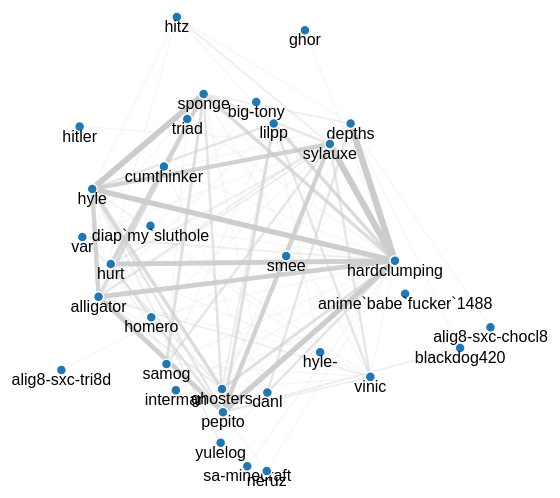
D3 v3 page, settled after 360 driven frames (6 s of simulated time); the page loaded 1 data file(s).



var width = 960,
    height = 600;

var color = d3.scale.category20();

var force = d3.layout.force()
    .charge(-200)
    .linkDistance(250)
    .size([width, height]);

var svg = d3.select("body").append("svg")
    .attr("width", width)
    .attr("height", height);

d3.json("quotes.json", function(error, graph) {
  var max = d3.max(graph.links, function(d) { return d.value; });
  force
      .nodes(graph.nodes)
      .links(graph.links)
      .start();

  // thanks mike bostock (for real)
  var linkedByIndex = {};
  graph.links.forEach(function(d) {
    linkedByIndex[d.source.index + "," + d.target.index] = 1;
  });
  function neighboring(a, b) {
    return linkedByIndex[a.index + "," + b.index];
  }

  var link = svg.selectAll(".link")
      .data(graph.links)
    .enter().append("line")
      .attr("class", "link")
      .style("stroke-width", function(d) { return (d.value/max) * 5 + 1; })
      .style("stroke-opacity", function(d) { return d.value/max; });

  var nick = svg.selectAll(".node-group")
      .data(graph.nodes).enter().append('g').attr('class', 'node-group');

  var node = nick.append("circle")
      .attr("class", "node")
      .attr("r", 5)
      .style("fill", function(d) { return color(d.group); })
      .call(force.drag)
      .on("mouseover", function(d) {
        svg.selectAll('.link').style('stroke-opacity', function(o) {
          return o.source == d || o.target == d ? d.value/max : 0.1;
        })
        .style('stroke', function(o) {
          return o.source == d || o.target == d ? '#444' : '#ccc';
        });

        svg.selectAll('.node-group')
          .style("opacity", function(o) {
            return neighboring(d, o) || d == o ? 1 : 0;
          });
      })
      .on("mouseout", function(d) {
        svg.selectAll('.link')
          .style("stroke-opacity", function(d) { return d.value/max; })
          .style('stroke', '#ccc');

        svg.selectAll('.node-group').style("opacity", 1);
      });

  var txt = nick.append("text")
      .attr('text-anchor', 'middle')
      .attr('transform', 'translate(0, 15)')
      .text(function(d) { return d.name; });

  force.on("tick", function() {
    link.attr("x1", function(d) { return d.source.x; })
        .attr("y1", function(d) { return d.source.y; })
        .attr("x2", function(d) { return d.target.x; })
        .attr("y2", function(d) { return d.target.y; });

    node.attr("cx", function(d) { return d.x; })
        .attr("cy", function(d) { return d.y; });

    txt.attr("x", function(d) { return d.x; })
        .attr("y", function(d) { return d.y; });
  });
});



### data: quotes.json
{
 "nodes": [
  {
   "name": "samog"
  },
  {
   "name": "homero"
  },
  {
   "name": "yulelog"
  },
  {
   "name": "smee"
  },
  {
   "name": "hyle-"
  },
  {
   "name": "ghor"
  },
  {
   "name": "diap`my`sluthole"
  },
  {
   "name": "cumthinker"
  },
  "... 24 more items"
 ],
 "links": [
  {
   "source": 0,
   "target": 23,
   "value": 3
  },
  {
   "source": 0,
   "target": 9,
   "value": 1
  },
  {
   "source": 0,
   "target": 11,
   "value": 1
  },
  {
   "source": 0,
   "target": 26,
   "value": 1
  },
  {
   "source": 0,
   "target": 28,
   "value": 1
  },
  {
   "source": 0,
   "target": 24,
   "value": 4
  },
  {
   "source": 0,
   "target": 31,
   "value": 1
  },
  {
   "source": 1,
   "target": 23,
   "value": 1
  },
  "... 174 more items"
 ]
}